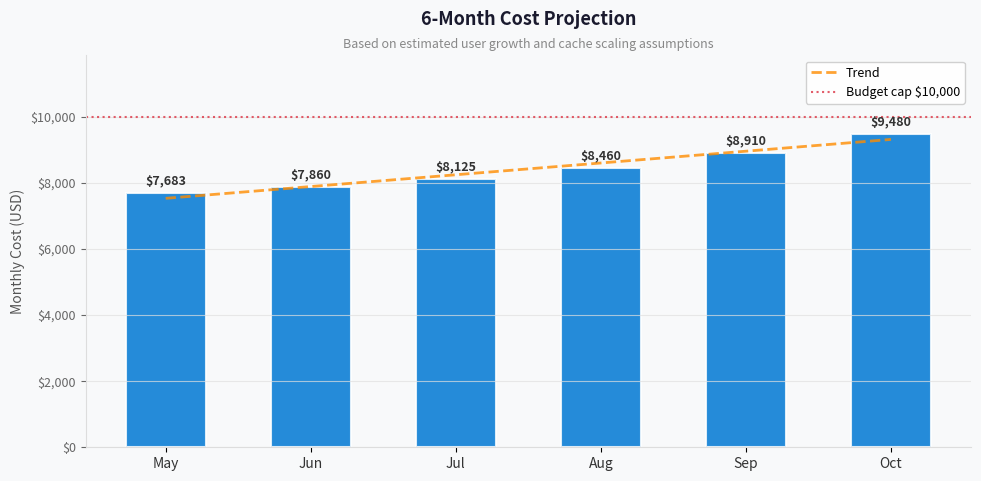

Recreate this plot in Python. (Note: this script raises an exception after producing the figure.)
import matplotlib.pyplot as plt
import matplotlib.ticker as mticker
import numpy as np

months = ["May", "Jun", "Jul", "Aug", "Sep", "Oct"]
costs = [7682.67, 7860.00, 8125.00, 8460.00, 8910.00, 9480.00]
budget_cap = 10000.00

x = np.arange(len(months))
fig, ax = plt.subplots(figsize=(10, 5))
fig.patch.set_facecolor("#F8F9FA")
ax.set_facecolor("#F8F9FA")

bars = ax.bar(x, costs, color="#0078D4", alpha=0.85, edgecolor="white", linewidth=1.5, width=0.55)
for bar, cost in zip(bars, costs):
    ax.text(
        bar.get_x() + bar.get_width() / 2,
        bar.get_height() + max(costs) * 0.015,
        f"${cost:,.0f}",
        ha="center",
        va="bottom",
        fontsize=9,
        fontweight="bold",
        color="#333333",
    )

trend = np.poly1d(np.polyfit(x, costs, 1))
x_smooth = np.linspace(0, len(months) - 1, 200)
ax.plot(x_smooth, trend(x_smooth), color="#FF8C00", linewidth=2, linestyle="--", alpha=0.8, label="Trend")
ax.axhline(budget_cap, color="#DC3545", linewidth=1.5, linestyle=":", alpha=0.8, label=f"Budget cap ${budget_cap:,.0f}")

ax.set_xticks(x)
ax.set_xticklabels(months, fontsize=10, color="#333333")
ax.set_ylabel("Monthly Cost (USD)", fontsize=10, color="#555555")
ax.set_title("6-Month Cost Projection", fontsize=13, fontweight="bold", color="#1A1A2E", pad=22)
ax.text(0.5, 1.02, "Based on estimated user growth and cache scaling assumptions",
        transform=ax.transAxes, ha="center", fontsize=9, color="#888888", style="italic")
ax.yaxis.set_major_formatter(mticker.FuncFormatter(lambda value, _: f"${value:,.0f}"))
ax.tick_params(axis="y", labelsize=9, colors="#666666")
ax.spines[["top", "right"]].set_visible(False)
ax.spines[["left", "bottom"]].set_color("#DDDDDD")
ax.grid(axis="y", color="#E0E0E0", linewidth=0.8, alpha=0.7)
ax.set_ylim(0, max(costs) * 1.25)
ax.legend(fontsize=9, framealpha=0.9, edgecolor="#CCCCCC")

plt.tight_layout(pad=1.4)
plt.savefig("/workspaces/azure-agentic-infraops/agent-output/contoso-service-hub-run-1/03-des-cost-projection.png", dpi=150, bbox_inches="tight", facecolor=fig.get_facecolor())
